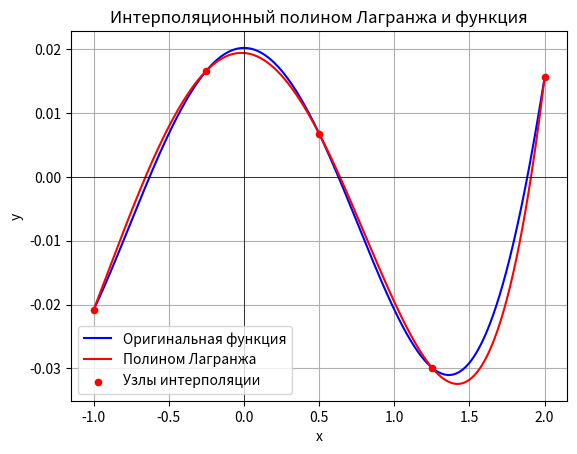
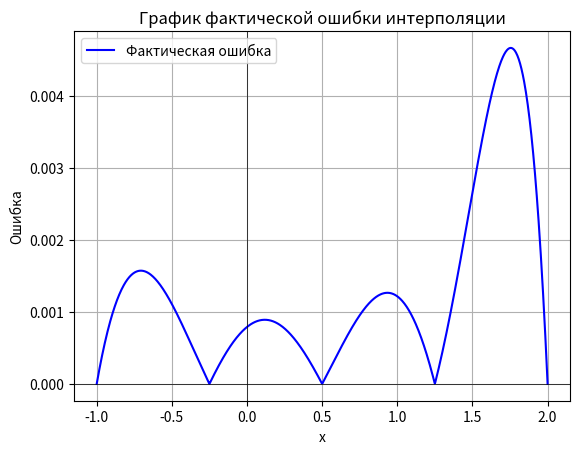
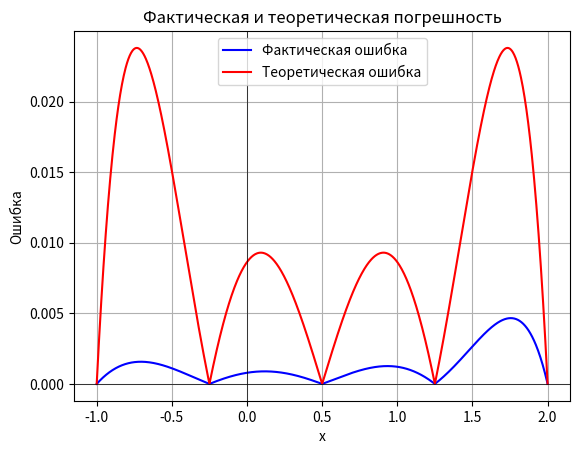

Here is the Python script that generated these plots, in order:
import numpy as np
import sympy as sp
import matplotlib.pyplot as plt
from math import factorial

# Обозначаем переменные и символы
sin = sp.sin
x = sp.symbols('x')


# Определяем основную функцию
def my_function(x):
    return 3 * sp.cos(2.5 * x) * sp.exp(x ** 2 / 4 - 5)


# Интервалы и количество узлов
a = -1
b = 2
m = 4  # Число узлов (индексы от 0 до 4)

# Узлы интерполяции
x_nodes = [-1.0, -0.25, 0.5, 1.25, 2.0]
y_nodes = [my_function(x) for x in x_nodes]


# Функция для вычисления интерполяционного полинома Лагранжа
def compute_lagrange_polynomial(x, x_nodes, y_nodes, m):
    P = 0
    for k in range(m + 1):
        l_k = 1
        for i in range(m + 1):
            if i != k:
                l_k *= (x - x_nodes[i]) / (x_nodes[k] - x_nodes[i])
        P += l_k * y_nodes[k]
    return P


# Полином Лагранжа для заданных значений
Lagrange_poly = compute_lagrange_polynomial(x, x_nodes, y_nodes, m)
expanded_Lagrange_poly = sp.expand(Lagrange_poly)
expanded_Lagrange_poly_numeric = expanded_Lagrange_poly.evalf(10)


# Построение графика функции и интерполяционного полинома Лагранжа
def plot_lagrange_and_function(x, x_nodes, y_nodes, m):
    x_values = np.linspace(a, b, 1000)
    f_numeric = sp.lambdify(x, my_function(x), "numpy")
    L_numeric = sp.lambdify(x, expanded_Lagrange_poly, "numpy")

    plt.plot(x_values, f_numeric(x_values), label='Оригинальная функция', color='blue')
    plt.plot(x_values, L_numeric(x_values), label='Полином Лагранжа', color='red')
    plt.scatter(x_nodes, [float(yi) for yi in y_nodes], color='red', zorder=5, s=20, label='Узлы интерполяции')
    plt.axhline(0, color='black', linewidth=0.5)
    plt.axvline(0, color='black', linewidth=0.5)
    plt.grid(True)
    plt.xlabel('x')
    plt.ylabel('y')
    plt.title('Интерполяционный полином Лагранжа и функция')
    plt.legend()
    plt.show()


# Максимальная теоретическая ошибка интерполяции
def theoretical_max_error(x_values, max_derivative, m, x_nodes):
    error_terms = np.ones_like(x_values)
    for x_node in x_nodes:
        error_terms *= (x_values - x_node)
    max_error = (np.abs(max_derivative) / factorial(m + 1)) * np.abs(error_terms)
    return max_error


# Вычисляем производную нужного порядка (m+1 раз)
derivative = sp.diff(my_function(x), x, m + 1)

# Максимум производной на интервале
max_derivative_value = max([abs(derivative.subs(x, val)) for val in x_nodes])
print("Максимальное значение производной пересчитано: ", max_derivative_value)



# Расчет фактической ошибки интерполяции
def compute_actual_error(x_values):
    f_numeric = sp.lambdify(x, my_function(x), "numpy")
    L_numeric = sp.lambdify(x, expanded_Lagrange_poly, "numpy")
    return np.abs(f_numeric(x_values) - L_numeric(x_values))


# Построение графика фактической и максимальной погрешности
def plot_actual_and_max_error(a, b, m, max_derivative_value, x_nodes, y_nodes):
    x_values = np.linspace(a, b, 1000)

    # Вычисляем фактическую и теоретическую погрешность
    actual_error = compute_actual_error(x_values)
    max_error = theoretical_max_error(x_values, max_derivative_value, m, x_nodes)

    # График фактической погрешности
    plt.plot(x_values, actual_error, label='Фактическая ошибка', color='blue')
    plt.axhline(0, color='black', linewidth=0.5)
    plt.axvline(0, color='black', linewidth=0.5)
    plt.grid(True)
    plt.xlabel('x')
    plt.ylabel('Ошибка')
    plt.title('График фактической ошибки интерполяции')
    plt.legend()
    plt.show()

    # График фактической и максимальной погрешности
    plt.plot(x_values, actual_error, label='Фактическая ошибка', color='blue')
    plt.plot(x_values, max_error, label='Теоретическая ошибка', color='red')
    plt.axhline(0, color='black', linewidth=0.5)
    plt.axvline(0, color='black', linewidth=0.5)
    plt.grid(True)
    plt.xlabel('x')
    plt.ylabel('Ошибка')
    plt.title('Фактическая и теоретическая погрешность')
    plt.legend()
    plt.show()


# Вывод полинома и погрешностей
print("Интерполяционный полином Лагранжа: ", expanded_Lagrange_poly_numeric)
print("Максимальное значение производной: ", max_derivative_value)

# Построение графиков
plot_lagrange_and_function(x, x_nodes, y_nodes, m)
plot_actual_and_max_error(a, b, m, max_derivative_value, x_nodes, y_nodes)

# Вывод значений y в узлах
for i, (x_val, y_val) in enumerate(zip(x_nodes, y_nodes), start=0):
    print(f"Узел {i}: y = {y_val}")
